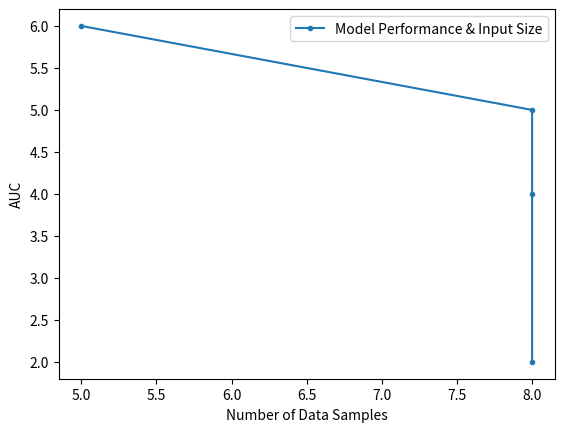

Source code (Python):
import numpy as np 
import matplotlib.pyplot as plt 

def plot_metric_by_data_size(metric_label, metric, n_data):
    plt.plot(n_data, metric, marker='.', label='Model Performance & Input Size')
    plt.xlabel('Number of Data Samples')
    plt.ylabel(metric_label)
    plt.legend()
    plt.show() 


if __name__ == "__main__":
    # --------Example Use----------
    a = [2,4,5,6]
    b = [8,8,8,5]
    name = "AUC"
    print("inside plot")
    plot_metric_by_data_size(name, a, b)
